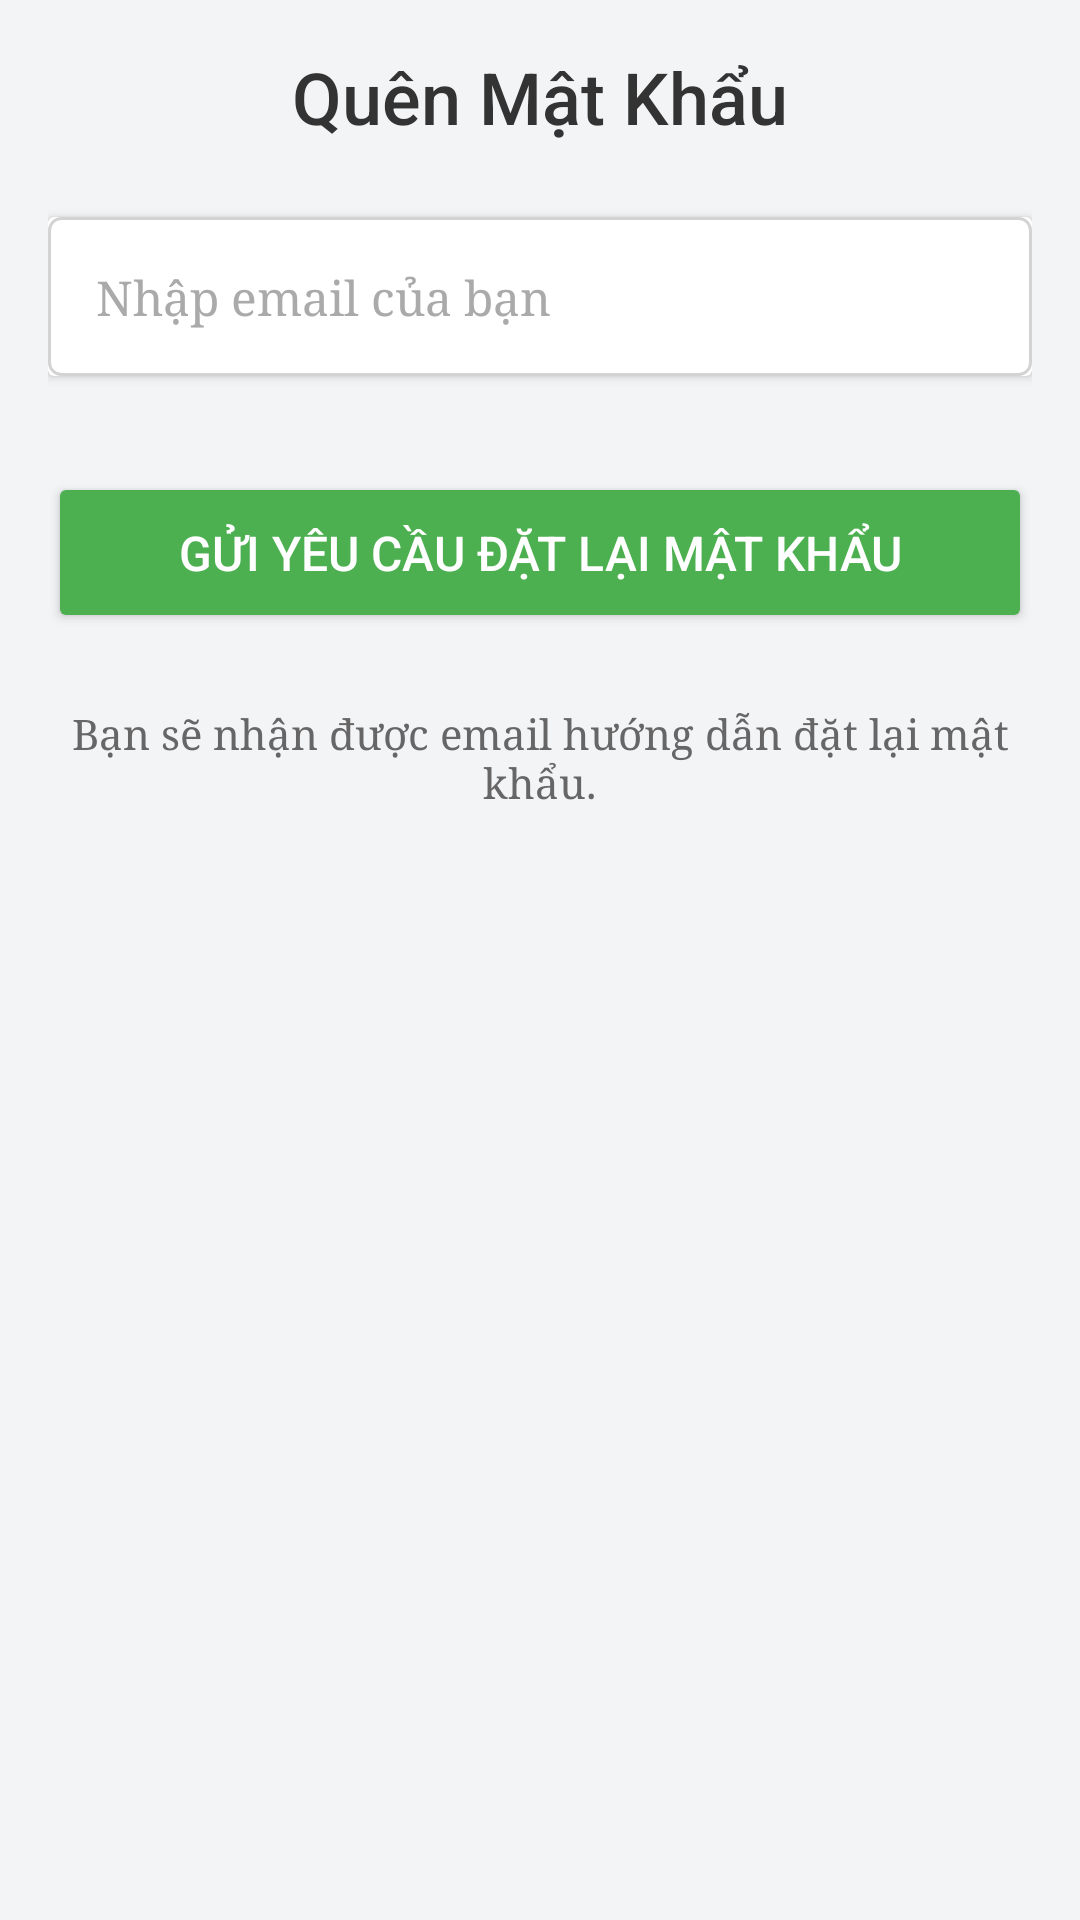

Layout XML and referenced resources for this Android screen:
<!-- AndroidManifest.xml: application theme Theme.TravelTicker -->
<!-- res/layout/activity_forgot_password.xml -->
<LinearLayout
    xmlns:android="http://schemas.android.com/apk/res/android"
    android:layout_width="match_parent"
    android:layout_height="match_parent"
    android:orientation="vertical"
    android:padding="16dp"
    android:gravity="center_horizontal"
    android:background="#F3F4F6">

    
    <TextView
        android:layout_width="wrap_content"
        android:layout_height="wrap_content"
        android:text="Quên Mật Khẩu"
        android:textSize="24sp"
        android:textColor="#333333"
        android:fontFamily="sans-serif-medium"
        android:gravity="center"
        android:layout_marginBottom="24dp" />

    
    <androidx.cardview.widget.CardView
        android:layout_width="match_parent"
        android:layout_height="wrap_content"
        android:layout_marginBottom="24dp"
        android:backgroundTint="#FFFFFF">

        <EditText
            android:id="@+id/emailForgotPassword"
            android:layout_width="match_parent"
            android:layout_height="wrap_content"
            android:hint="Nhập email của bạn"
            android:inputType="textEmailAddress"
            android:background="@drawable/edittext_border"
            android:padding="16dp"
            android:textColor="#000000"
            android:textColorHint="#AAAAAA"/>
    </androidx.cardview.widget.CardView>

    
    <Button
        android:id="@+id/resetPasswordButton"
        android:layout_width="match_parent"
        android:layout_height="wrap_content"
        android:text="Gửi yêu cầu đặt lại mật khẩu"
        android:textSize="16sp"
        android:backgroundTint="#4CAF50"
        android:textColor="#FFFFFF"
        android:padding="16dp"
        android:fontFamily="sans-serif-medium"
        android:elevation="4dp"
        android:layout_marginBottom="16dp"
        android:layout_marginTop="8dp" />

    
    <TextView
        android:layout_width="wrap_content"
        android:layout_height="wrap_content"
        android:text="Bạn sẽ nhận được email hướng dẫn đặt lại mật khẩu."
        android:textSize="14sp"
        android:textColor="#666666"
        android:gravity="center"
        android:layout_marginTop="8dp" />
</LinearLayout>
<!-- resources referenced by this layout -->
<resources>
  <!-- drawable edittext_border (drawable) -->
  <?xml version="1.0" encoding="utf-8"?>
  <shape xmlns:android="http://schemas.android.com/apk/res/android">
      <solid android:color="@android:color/transparent" />
      <stroke
          android:width="1dp"
          android:color="@color/unselected_color" />
      <corners android:radius="4dp" />
  </shape>
  <style name="Theme.TravelTicker" parent="Base.Theme.TravelTicker" />
  <color name="unselected_color">#D3D3D3</color>
  <style name="Base.Theme.TravelTicker" parent="Theme.AppCompat.Light.NoActionBar">
          
          
          <item name="android:fontFamily">serif</item>
          <item name="android:textColor">@color/black</item>
          <item name="android:textSize">16sp</item>
      </style>
  <color name="black">#FF000000</color>
</resources>
